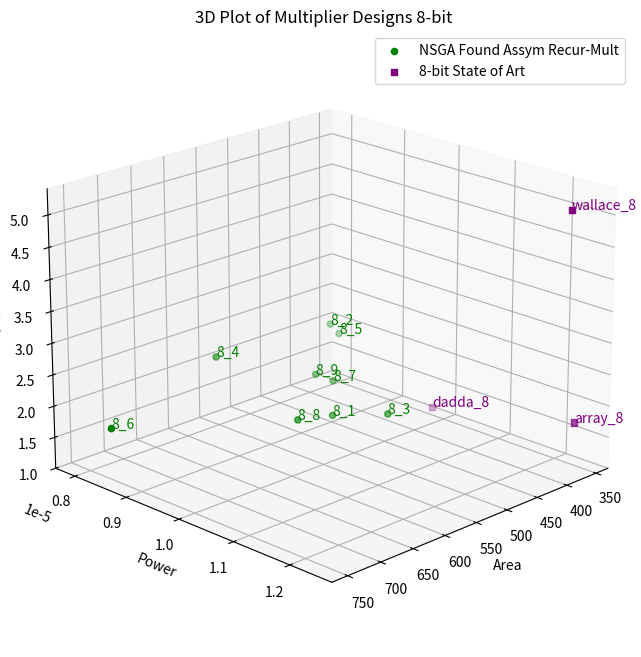

Recreate this plot in Python.
import matplotlib.pyplot as plt
from mpl_toolkits.mplot3d import Axes3D
import numpy as np
# Dataset 3: 8-bit NSGA Found Asymmetric Recursive Multipliers
points3 = np.array([
    [4.75342e+02, 9.31000e-06, 1.30000e+00],
    [3.89424e+02, 8.28000e-06, 2.20000e+00],
    [4.34910e+02, 9.89000e-06, 1.36000e+00],
    [5.48758e+02, 7.94000e-06, 2.10000e+00],
    [3.86232e+02, 8.41000e-06, 2.07000e+00],
    [7.45332e+02, 8.37000e-06, 1.78000e+00],
    [4.32782e+02, 8.83000e-06, 1.57000e+00],
    [5.26148e+02, 9.24000e-06, 1.39000e+00],
    [4.46082e+02, 8.65000e-06, 1.67000e+00]
    # [4.89174e+02, 1.11000e-05, 1.28000e+00],
    # [4.72150e+02, 1.03000e-05, 1.33000e+00],
    # [3.87296e+02, 1.21000e-05, 1.56000e+00],
    # [3.97936e+02, 1.14000e-05, 1.63000e+00],
    # [4.00596e+02, 1.17000e-05, 1.45000e+00],
    # [4.40762e+02, 1.07000e-05, 1.44000e+00],
    # [4.32250e+02, 1.15000e-05, 1.37000e+00],
    # [4.10172e+02, 1.11000e-05, 1.38000e+00],
    # [4.52200e+02, 1.13000e-05, 1.28000e+00]
])
labels3 = [f'8_{i+1}' for i in range(len(points3))]


# Dataset 4: 8-bit Current State-of-the-Art Multipliers
points4 = np.array([
    [357.504, 1.24e-05, 1.74],
    [370.272, 1.24e-05, 5.12],
    [370.272, 1.00e-05, 1.28]
])
labels4 = ['array_8', 'wallace_8', 'dadda_8']

# Create 3D Plot
fig = plt.figure(figsize=(12, 8))
ax = fig.add_subplot(111, projection='3d')


# Plot Dataset 3 (8-bit NSGA Found Asym Recur Mult)
ax.scatter(points3[:, 0], points3[:, 1], points3[:, 2], color='green', label='NSGA Found Assym Recur-Mult')
for i, label in enumerate(labels3):
    ax.text(points3[i, 0], points3[i, 1], points3[i, 2], label, color='green')

# Plot Dataset 4 (8-bit State of the Art)
ax.scatter(points4[:, 0], points4[:, 1], points4[:, 2], color='purple', label='8-bit State of Art', marker='s')
for i, label in enumerate(labels4):
    ax.text(points4[i, 0], points4[i, 1], points4[i, 2], label, color='purple')

# Labels and Title
ax.set_xlabel('Area')
ax.set_ylabel('Power')
ax.set_zlabel('Delay')
ax.set_title('3D Plot of Multiplier Designs 8-bit')

# Enable zoom, pan, and rotation
ax.view_init(elev=20, azim=45)
ax.legend()

plt.show()